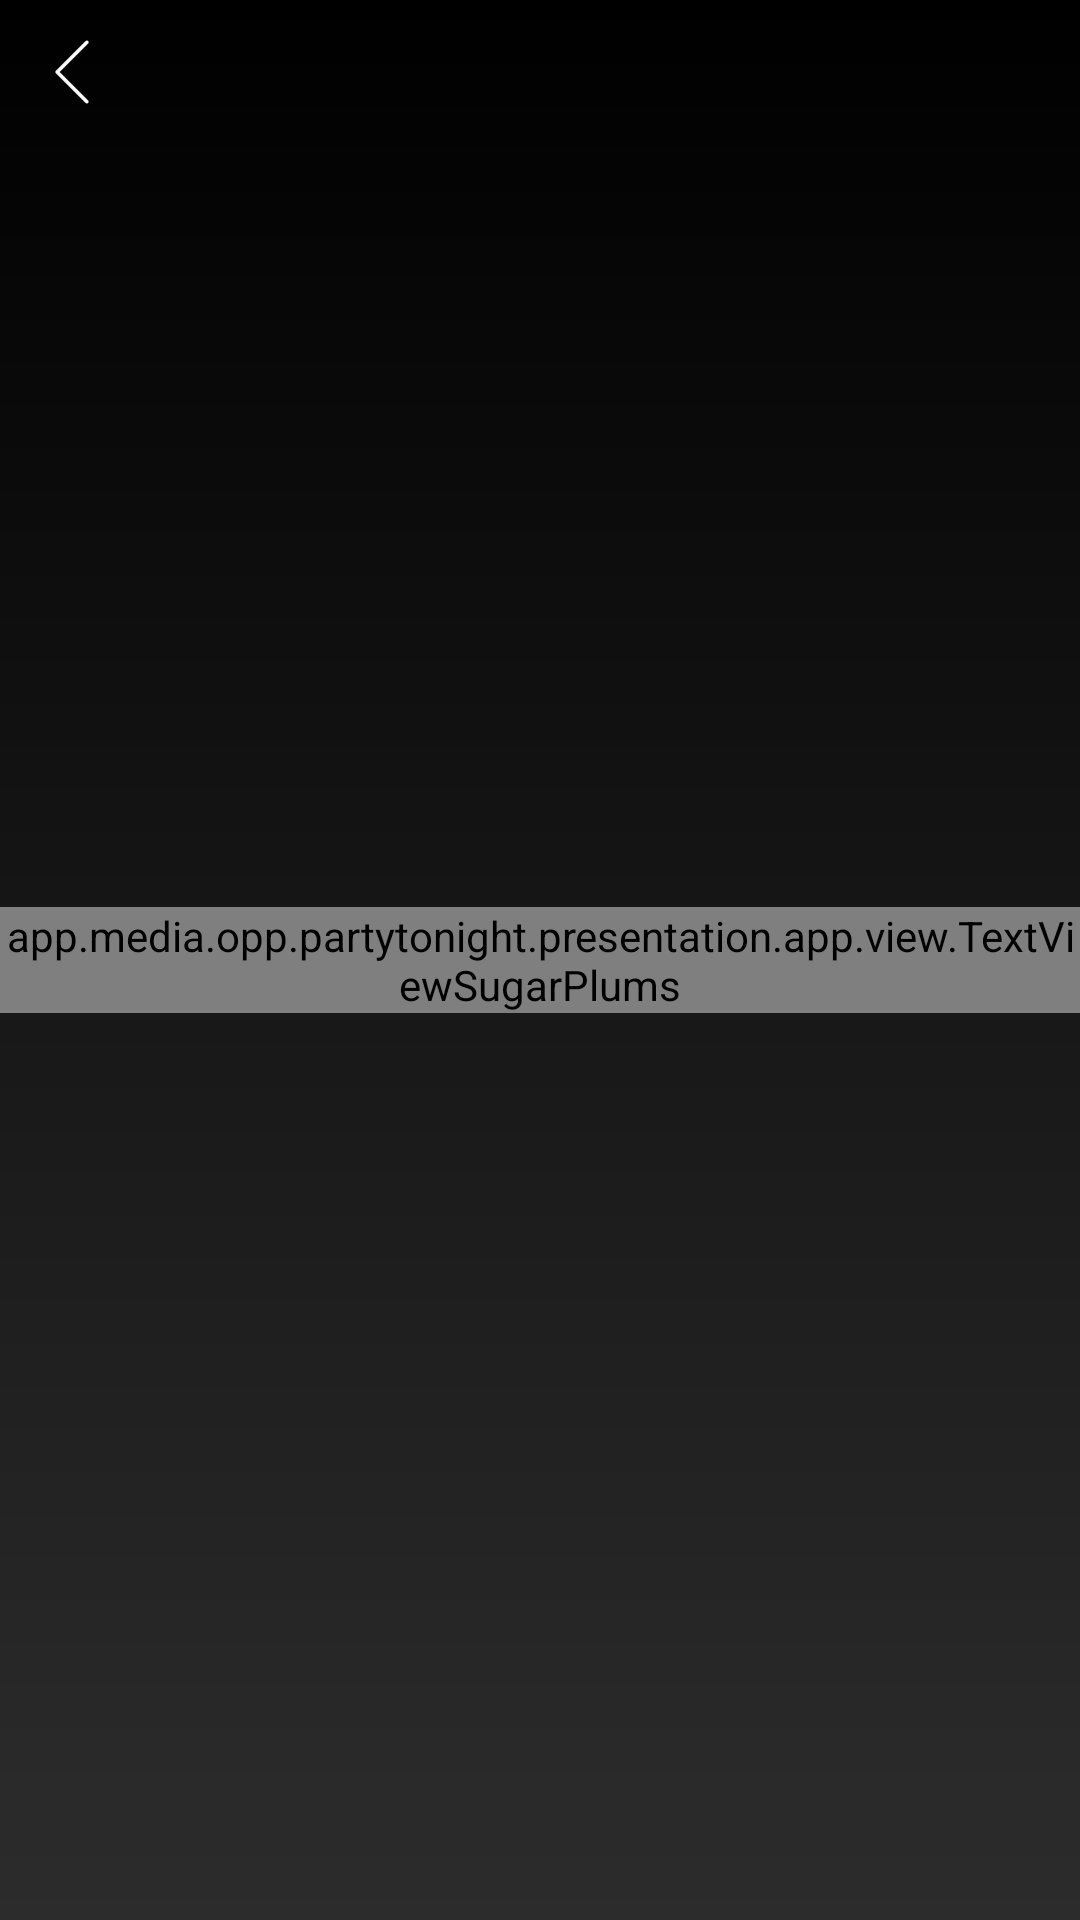

Reconstruct the res/layout file that produces this screen, plus the resources it refers to.
<!-- AndroidManifest.xml: application theme AppTheme -->
<!-- res/layout/toolbar_centered_sugar_plums.xml -->
<?xml version="1.0" encoding="utf-8"?>
<android.support.v7.widget.Toolbar xmlns:android="http://schemas.android.com/apk/res/android"
    xmlns:app="http://schemas.android.com/apk/res-auto"
    android:id="@+id/toolbar_top"
    android:layout_width="match_parent"
    android:layout_height="wrap_content"
    android:background="@drawable/toolbar_background"
    android:minHeight="?attr/actionBarSize"
    app:contentInsetLeft="0dp"
    app:contentInsetStart="0dp">

    <RelativeLayout
        android:id="@+id/search_edit_frame"
        android:layout_width="match_parent"
        android:layout_height="match_parent">

        <ImageButton
            android:id="@+id/button_back"
            android:layout_width="wrap_content"
            android:layout_height="wrap_content"
            android:layout_alignParentLeft="true"
            android:background="@null"
            android:src="@mipmap/ic_back" />

        <app.media.opp.partytonight.presentation.app.view.TextViewSugarPlums
            android:id="@+id/title"
            android:layout_width="wrap_content"
            android:layout_height="wrap_content"
            android:layout_centerInParent="true"
            android:text="Toolbar Title"
            android:textColor="#ffffff"
            android:textSize="22sp" />

        <ImageButton
            android:id="@+id/btnCart"
            android:layout_width="wrap_content"
            android:layout_height="wrap_content"
            android:layout_alignParentRight="true"
            android:background="@null"
            android:src="@mipmap/ic_cart"
            android:visibility="gone" />

    </RelativeLayout>

</android.support.v7.widget.Toolbar>
<!-- resources referenced by this layout -->
<resources>
  <!-- drawable toolbar_background (drawable) -->
  <?xml version="1.0" encoding="utf-8"?>
  <shape xmlns:android="http://schemas.android.com/apk/res/android">
  
      
  
      <gradient
          android:angle="90"
          android:endColor="#000000"
          android:startColor="#d2000000" />
  
  </shape>
  <!-- mipmap ic_back: png bitmap (mipmap-hdpi, 188 bytes) -->
  <!-- mipmap ic_cart: png bitmap (mipmap-hdpi, 769 bytes) -->
  <style name="AppTheme" parent="Theme.AppCompat.Light.NoActionBar">
          <item name="colorPrimaryDark">#000000</item>
      </style>
</resources>
